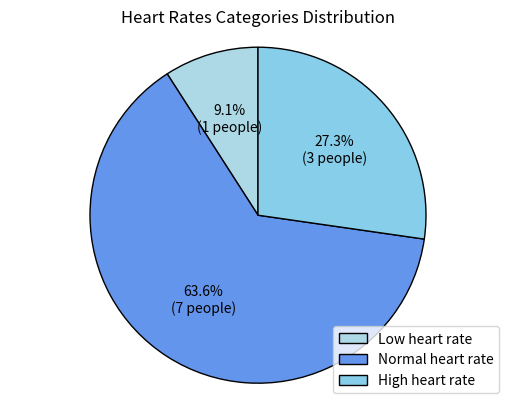

Write the Python code that produced this figure.
heart_rates = [72, 60, 126, 85, 90, 59, 76, 131, 88, 121, 64]
number = len(heart_rates)
mean = sum(heart_rates) / number
print(f"There are {number} patients in the dataset, and the mean heart rate is {mean:.1f} bpm.")

low = [hr for hr in heart_rates if hr<60]
normal = [hr for hr in heart_rates if 60<=hr<=120]
high = [hr for hr in heart_rates if hr>120]
print(f"The number of patients in low categories is {len(low)}, in normal categories is {len(normal)}, in high categories is {len(high)}.")

categories = {'low heart rate':len(low),'normal heart rate':len(normal),'high heart rate':len(high)}
maximum = max(categories,key = categories.get)
print(f"The {maximum} category contains the largest number of patients.")

import matplotlib.pyplot as plt
labels = ['Low heart rate', 'Normal heart rate', 'High heart rate']
sizes = [len(low), len(normal), len(high)]
plt.figure(figsize = (6.4, 4.8))
plt.pie(sizes, radius = 0.5, labels = None, startangle = 90, autopct = lambda pct:f'{pct:.1f}%\n({int(pct * sum(sizes) / 100)} people)', colors = ['lightblue', 'cornflowerblue', 'skyblue'], wedgeprops = {'edgecolor': 'black'})
plt.title('Heart Rates Categories Distribution')
plt.legend(labels, loc ='lower right')
plt.axis('equal')
plt.tight_layout
plt.savefig('heart_rate_analysis.png', dpi = 300, bbox_inches = 'tight')
plt.show()

input("Press enter to exit.")
